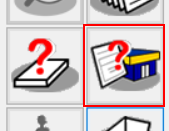
Task: BACK IN STOCK - REF edition
Workflow: Check004

Step 1 [else]: find 'cmdOrderEnquiry' (ikea.sams.app.sams.exe)

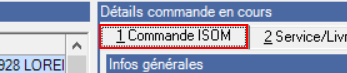
Step 2: find the page tab '&1 Commande ISOM' (ikea.sams.app.sams.exe)

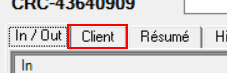
Step 3: find the page tab 'Client' (ikea.sams.app.sams.exe)

Step 4 [then]: Adjustement Collab on 'ApplicationErrorUi' (ikea.sams.app.sams.exe) (no picture)

Step 5 [then]: click on 'cmdClose' in window 'Fermer' (ikea.sams.app.sams.exe) (no picture)

Step 6: click on 'cmdClose' (ikea.sams.app.sams.exe) (no picture)

Step 7 [then]: find the page tab '&1 Commande ISOM' (no picture)

Step 8 [else]: Adjustement Collab on 'ApplicationErrorUi' (ikea.sams.app.sams.exe) (no picture)

Step 9 [else]: click on 'cmdClose' in window 'Fermer' (ikea.sams.app.sams.exe) (no picture)

Step 10: click on 'cmdClose' (ikea.sams.app.sams.exe) (no picture)

Step 11 [else]: Adjustement Collab on 'ApplicationErrorUi' (ikea.sams.app.sams.exe) (no picture)

Step 12 [else]: click on 'cmdClose' in window 'Fermer' (ikea.sams.app.sams.exe) (no picture)

Step 13: click on 'cmdClose' (ikea.sams.app.sams.exe) (no picture)

Step 14 [else]: Adjustement Collab on 'ApplicationErrorUi' (ikea.sams.app.sams.exe) (no picture)

Step 15 [else]: click on 'cmdClose' in window 'Fermer' (ikea.sams.app.sams.exe) (no picture)

Step 16: click on 'cmdClose' (ikea.sams.app.sams.exe) (no picture)

Step 17 [else]: find the page tab '&1 Commande ISOM' (no picture)

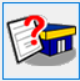
Step 18 [else]: On Element Appear 'WindowsForms10.BUTTON.a...' on 'cmdOrderEnquiry' (ikea.sams.app.sams.exe)

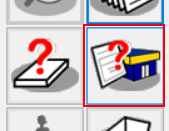
Step 19 [else]: find 'cmdOrderEnquiry' (ikea.sams.app.sams.exe)
